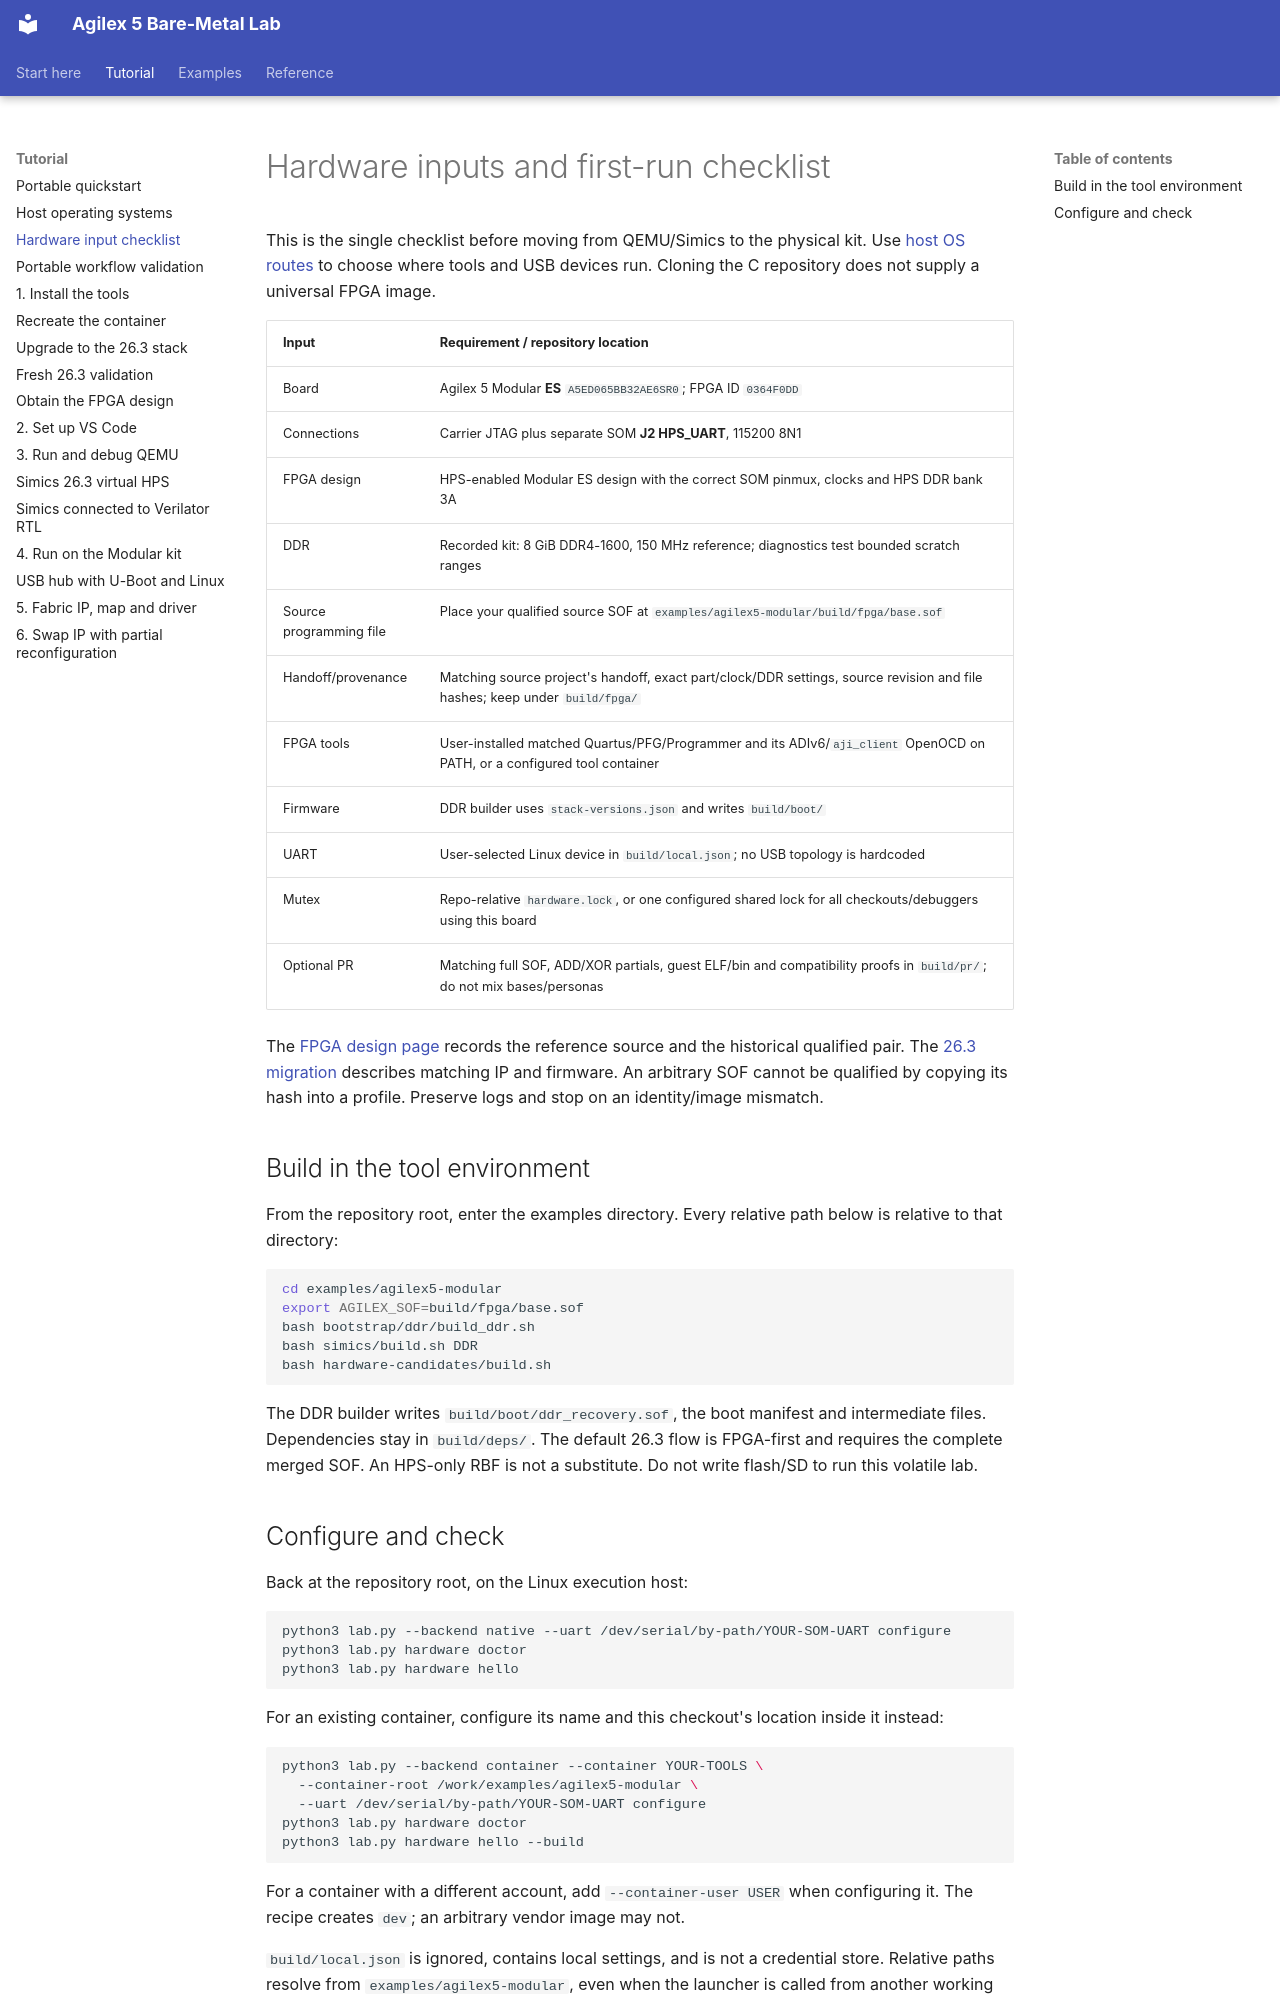

repository: AEW2015/baremetal-drivers · page: hardware-inputs/index.html · generator: mkdocs

# Hardware inputs and first-run checklist

This is the single checklist before moving from QEMU/Simics to the physical kit.
Use [host OS routes](host-support.md) to choose where tools and USB devices run.
Cloning the C repository does not supply a universal FPGA image.

| Input | Requirement / repository location |
|---|---|
| Board | Agilex 5 Modular **ES** `A5ED065BB32AE6SR0`; FPGA ID `0364F0DD` |
| Connections | Carrier JTAG plus separate SOM **J2 HPS_UART**, 115200 8N1 |
| FPGA design | HPS-enabled Modular ES design with the correct SOM pinmux, clocks and HPS DDR bank 3A |
| DDR | Recorded kit: 8 GiB DDR4-1600, 150 MHz reference; diagnostics test bounded scratch ranges |
| Source programming file | Place your qualified source SOF at `examples/agilex5-modular/build/fpga/base.sof` |
| Handoff/provenance | Matching source project's handoff, exact part/clock/DDR settings, source revision and file hashes; keep under `build/fpga/` |
| FPGA tools | User-installed matched Quartus/PFG/Programmer and its ADIv6/`aji_client` OpenOCD on PATH, or a configured tool container |
| Firmware | DDR builder uses `stack-versions.json` and writes `build/boot/` |
| UART | User-selected Linux device in `build/local.json`; no USB topology is hardcoded |
| Mutex | Repo-relative `hardware.lock`, or one configured shared lock for all checkouts/debuggers using this board |
| Optional PR | Matching full SOF, ADD/XOR partials, guest ELF/bin and compatibility proofs in `build/pr/`; do not mix bases/personas |

The [FPGA design page](fpga-design.md) records the reference source and the
historical qualified pair. The [26.3 migration](stack-26.3.md) describes matching
IP and firmware. An arbitrary SOF cannot be qualified by copying its hash into a
profile. Preserve logs and stop on an identity/image mismatch.

## Build in the tool environment

From the repository root, enter the examples directory. Every relative path
below is relative to that directory:

```sh
cd examples/agilex5-modular
export AGILEX_SOF=build/fpga/base.sof
bash bootstrap/ddr/build_ddr.sh
bash simics/build.sh DDR
bash hardware-candidates/build.sh
```

The DDR builder writes `build/boot/ddr_recovery.sof`, the boot manifest and
intermediate files. Dependencies stay in `build/deps/`. The default 26.3 flow
is FPGA-first and requires the complete merged SOF. An HPS-only RBF is not a
substitute. Do not write flash/SD to run this volatile lab.
